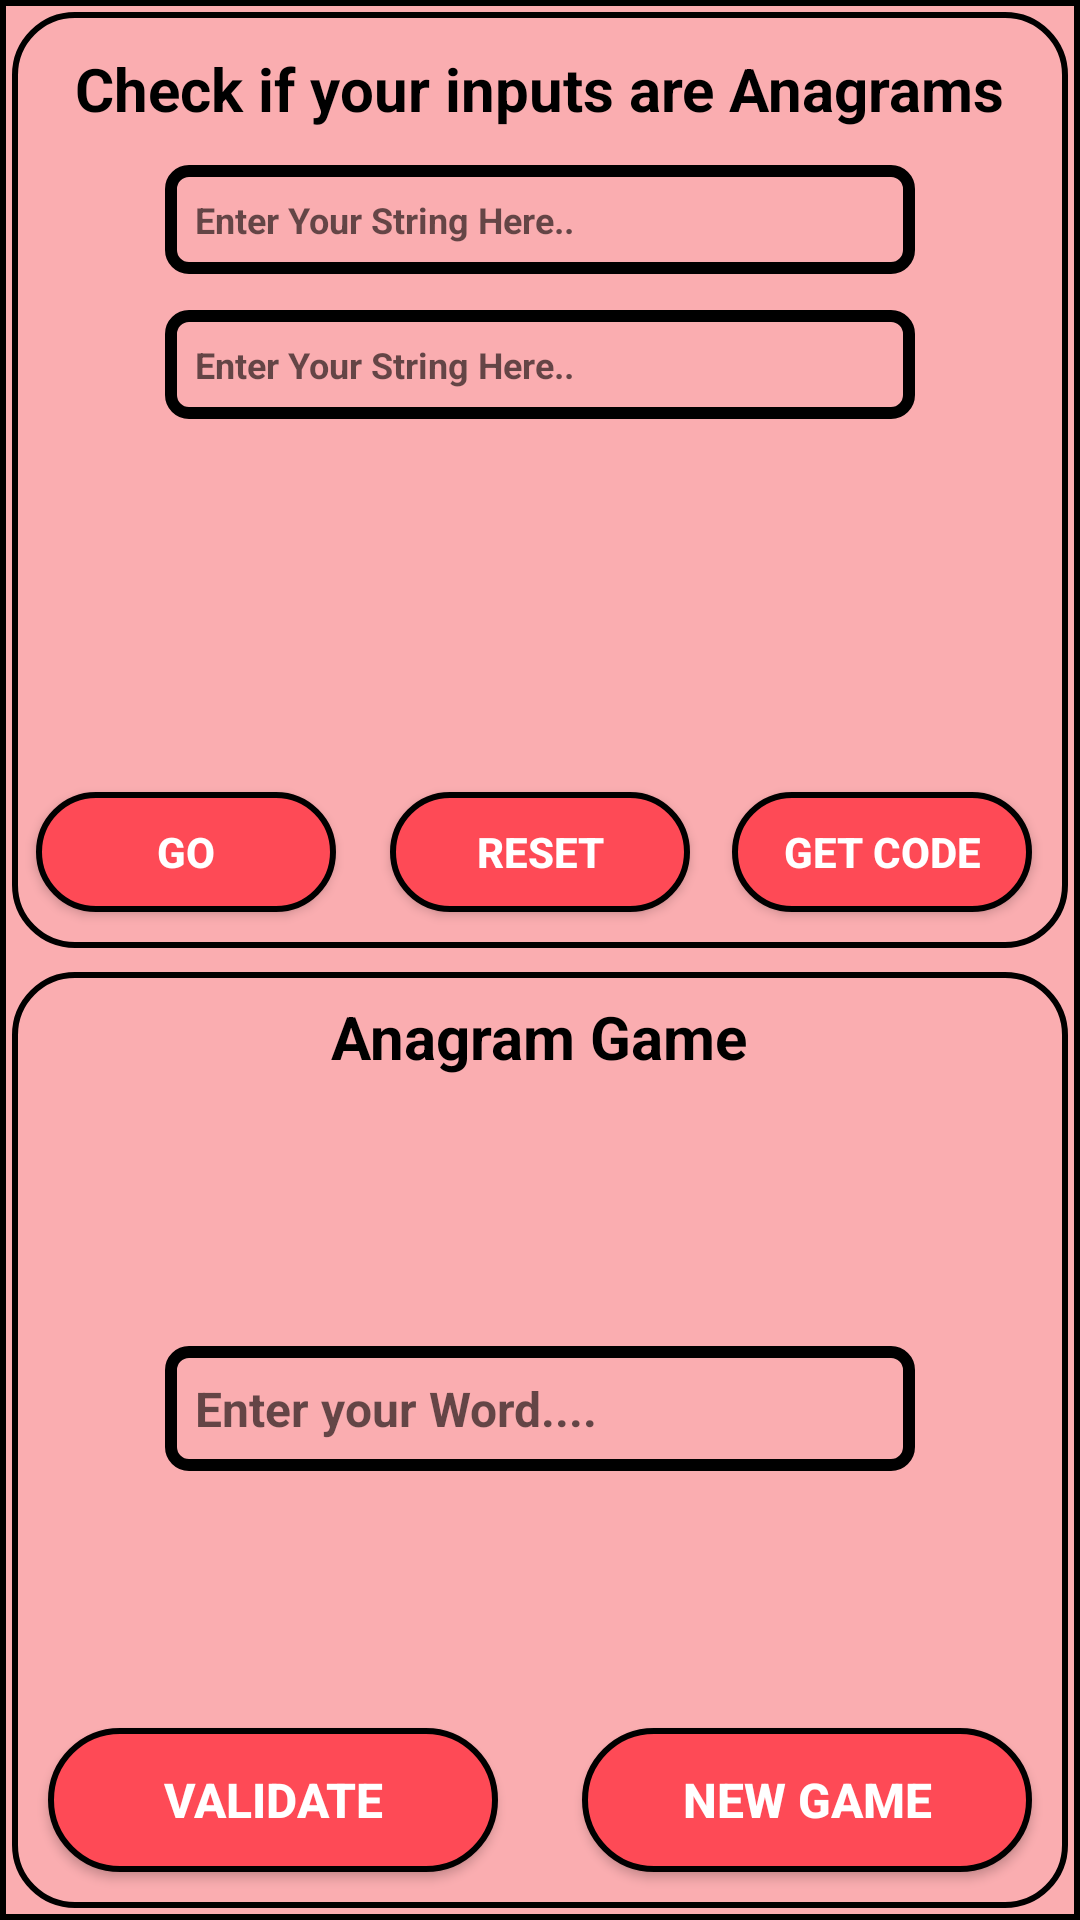

This screen was rendered from an Android layout file. Write that file and the resources it references.
<!-- AndroidManifest.xml: application theme AppTheme -->
<!-- res/layout/activity_anagram.xml -->
<?xml version="1.0" encoding="utf-8"?>
<LinearLayout xmlns:android="http://schemas.android.com/apk/res/android"
    xmlns:tools="http://schemas.android.com/tools"
    android:layout_width="match_parent"
    android:layout_height="match_parent"
    tools:context=".Anagram"
    android:background="@drawable/border_black_square"
    android:orientation="vertical">

    <LinearLayout
        android:layout_width="match_parent"
        android:layout_height="match_parent"
        android:orientation="vertical"
        android:layout_weight="1">

            <RelativeLayout
                android:id="@+id/relLayout_top_anagram"
                android:layout_width="match_parent"
                android:layout_height="match_parent"
                android:layout_margin="4dp"
                android:background="@drawable/border_black">

                <TextView
                    android:id="@+id/textView_label_Anagram"
                    android:layout_width="wrap_content"
                    android:layout_height="wrap_content"
                    android:text="@string/check_if_your_inputs_are_anagrams"
                    android:layout_centerHorizontal="true"
                    android:textSize="20sp"
                    android:textStyle="bold"
                    android:layout_marginBottom="12dp"
                    android:layout_marginTop="12dp"
                    android:textColor="@android:color/black"
                    android:layout_alignParentTop="true"/>

                <EditText
                    android:id="@+id/editTextEnterString_Anagram_word1"
                    android:layout_width="250dp"
                    android:layout_height="wrap_content"
                    android:hint="@string/enter_your_string_here"
                    android:layout_centerHorizontal="true"
                    android:textSize="12sp"
                    android:textStyle="bold"
                    android:layout_marginBottom="12dp"
                    android:layout_below="@+id/textView_label_Anagram"
                    android:background="@drawable/border_black_view"
                    android:padding="10dp"/>

                <EditText
                    android:id="@+id/editTextEnterString_Anagram_word2"
                    android:layout_width="250dp"
                    android:layout_height="wrap_content"
                    android:hint="@string/enter_your_string_here"
                    android:layout_centerHorizontal="true"
                    android:textSize="12sp"
                    android:textStyle="bold"
                    android:layout_marginBottom="12dp"
                    android:layout_below="@+id/editTextEnterString_Anagram_word1"
                    android:background="@drawable/border_black_view"
                    android:padding="10dp"/>


                <TextView
                    android:id="@+id/textView_result_Anagram"
                    android:layout_width="250dp"
                    android:layout_height="wrap_content"
                    tools:text="RESULT"
                    android:layout_centerHorizontal="true"
                    android:textSize="16sp"
                    android:textStyle="bold"
                    android:layout_marginBottom="12dp"
                    android:layout_below="@id/editTextEnterString_Anagram_word2"
                    android:background="@drawable/border_black_square"
                    android:visibility="invisible"
                    android:padding="8dp"
                    android:gravity="center"/>

                <Button
                    android:id="@+id/btn_calculateAnagram"
                    android:layout_width="100dp"
                    android:layout_height="40dp"
                    android:text="@string/go"
                    android:layout_alignParentBottom="true"
                    android:layout_alignParentStart="true"
                    android:layout_marginStart="8dp"
                    android:textSize="14sp"
                    android:textStyle="bold"
                    android:layout_marginBottom="12dp"
                    android:background="@drawable/button_border"
                    android:textColor="@android:color/white"/>

                <Button
                android:id="@+id/btnResetAnagram"
                android:layout_width="100dp"
                android:layout_height="40dp"
                android:text="@string/reset"
                android:layout_centerHorizontal="true"
                android:layout_alignParentBottom="true"
                android:layout_marginEnd="12dp"
                android:textSize="14sp"
                android:textStyle="bold"
                android:layout_marginBottom="12dp"
                android:background="@drawable/button_border"
                android:textColor="@android:color/white"/>

                <Button
                    android:id="@+id/btnGetCode"
                    android:layout_width="100dp"
                    android:layout_height="40dp"
                    android:text="@string/get_code"
                    android:layout_alignParentEnd="true"
                    android:layout_alignParentBottom="true"
                    android:layout_marginEnd="12dp"
                    android:textSize="14sp"
                    android:textStyle="bold"
                    android:layout_marginBottom="12dp"
                    android:background="@drawable/button_border"
                    android:textColor="@android:color/white" />
            </RelativeLayout>

    </LinearLayout>

    <LinearLayout
        android:layout_width="match_parent"
        android:layout_height="match_parent"
        android:orientation="vertical"
        android:layout_weight="1">

            <RelativeLayout
                android:id="@+id/relLayout_bottom_anagram"
                android:layout_width="match_parent"
                android:layout_height="match_parent"
                android:background="@drawable/border_black"
                android:layout_margin="4dp">

                <TextView
                    android:id="@+id/textViewLabel_AnagramGame"
                    android:layout_width="wrap_content"
                    android:layout_height="wrap_content"
                    android:text="@string/anagram_game"
                    android:textSize="20sp"
                    android:textStyle="bold"
                    android:layout_marginBottom="24dp"
                    android:layout_centerHorizontal="true"
                    android:layout_marginTop="8dp"
                    android:textColor="@android:color/black"
                    android:layout_alignParentTop="true"/>

                <TextView
                    android:id="@+id/textView_Word_AnagramGame"
                    android:layout_width="250dp"
                    android:layout_height="wrap_content"
                    android:layout_centerHorizontal="true"
                    android:layout_below="@id/textViewLabel_AnagramGame"
                    android:layout_marginBottom="24dp"
                    android:background="@drawable/border_black_square"
                    android:visibility="invisible"
                    android:textSize="16sp"
                    android:padding="10dp"
                    android:textColor="@android:color/black"
                    android:textStyle="bold"/>

                <EditText
                    android:layout_width="250dp"
                    android:layout_height="wrap_content"
                    android:id="@+id/editText_WordEntered_AnagramGame"
                    android:layout_centerHorizontal="true"
                    android:textSize="16sp"
                    android:textStyle="bold"
                    android:layout_marginBottom="12dp"
                    android:layout_below="@id/textView_Word_AnagramGame"
                    android:hint="@string/enter_your_word"
                    android:background="@drawable/border_black_view"
                    android:padding="10dp"/>

                <Button
                    android:id="@+id/btnValidate_AnagramGame"
                    android:layout_width="150dp"
                    android:layout_height="wrap_content"
                    android:text="@string/validate"
                    android:layout_alignParentStart="true"
                    android:layout_alignParentBottom="true"
                    android:textSize="16sp"
                    android:textStyle="bold"
                    android:layout_marginBottom="12dp"
                    android:background="@drawable/button_border"
                    android:textColor="@android:color/white"
                    android:layout_marginStart="12dp"/>

                <Button
                    android:id="@+id/btnNewGame_AnagramGame"
                    android:layout_width="150dp"
                    android:layout_height="wrap_content"
                    android:text="@string/new_game"
                    android:layout_alignParentBottom="true"
                    android:layout_alignParentEnd="true"
                    android:textSize="16sp"
                    android:textStyle="bold"
                    android:layout_marginBottom="12dp"
                    android:background="@drawable/button_border"
                    android:textColor="@android:color/white"
                    android:layout_marginEnd="12dp"/>

            </RelativeLayout>

    </LinearLayout>


</LinearLayout>
<!-- resources referenced by this layout -->
<resources>
  <!-- drawable border_black (drawable) -->
  <?xml version="1.0" encoding="utf-8"?>
  <shape xmlns:android="http://schemas.android.com/apk/res/android"
      android:shape="rectangle">
      <stroke
          android:color="@android:color/black"
          android:width="2dp">
      </stroke>
  
      <corners
          android:radius="20dp">
      </corners>
  
      <solid android:color="@color/colorPrimaryDark">
  
      </solid>
  
  
  </shape>
  <!-- drawable border_black_square (drawable) -->
  <?xml version="1.0" encoding="utf-8"?>
  <shape xmlns:android="http://schemas.android.com/apk/res/android"
      android:shape="rectangle">
      <stroke
          android:color="@android:color/black"
          android:width="2dp">
      </stroke>
  
  
      <solid android:color="@color/colorThemeLight">
  
      </solid>
  
  
  </shape>
  <!-- drawable border_black_view (drawable) -->
  <?xml version="1.0" encoding="utf-8"?>
  <shape xmlns:android="http://schemas.android.com/apk/res/android"
      android:shape="rectangle">
      <stroke
          android:color="@android:color/black"
          android:width="4dp">
      </stroke>
  
      <corners
          android:radius="6dp">
      </corners>
  
      <solid android:color="@color/colorThemeLight">
  
      </solid>
  
  
  </shape>
  <!-- drawable button_border (drawable) -->
  <?xml version="1.0" encoding="utf-8"?>
  <shape xmlns:android="http://schemas.android.com/apk/res/android"
      android:shape="rectangle">
  
      <stroke android:color="@android:color/black"
          android:width="2dp">
      </stroke>
  
      <solid android:color="@color/colorPrimary">
      </solid>
  
      <corners android:radius="30dp">
      </corners>
  
  </shape>
  <string name="anagram_game">Anagram Game</string>
  <string name="check_if_your_inputs_are_anagrams">Check if your inputs are Anagrams</string>
  <string name="enter_your_string_here">Enter Your String Here..</string>
  <string name="enter_your_word">Enter your Word....</string>
  <string name="get_code">Get Code</string>
  <string name="go">Go</string>
  <string name="new_game">New Game</string>
  <string name="reset">Reset</string>
  <string name="validate">Validate</string>
  <style name="AppTheme" parent="Theme.AppCompat.Light.DarkActionBar">
          
          <item name="colorPrimary">@color/colorPrimary</item>
          <item name="colorPrimaryDark">@color/colorPrimaryDark</item>
          <item name="colorAccent">@color/colorAccent</item>
      </style>
  <color name="colorPrimaryDark">#FAADB0</color>
  <color name="colorThemeLight">#FAADB0</color>
  <color name="colorPrimary">#fe4a56</color>
  <color name="colorAccent">#D81B60</color>
</resources>
